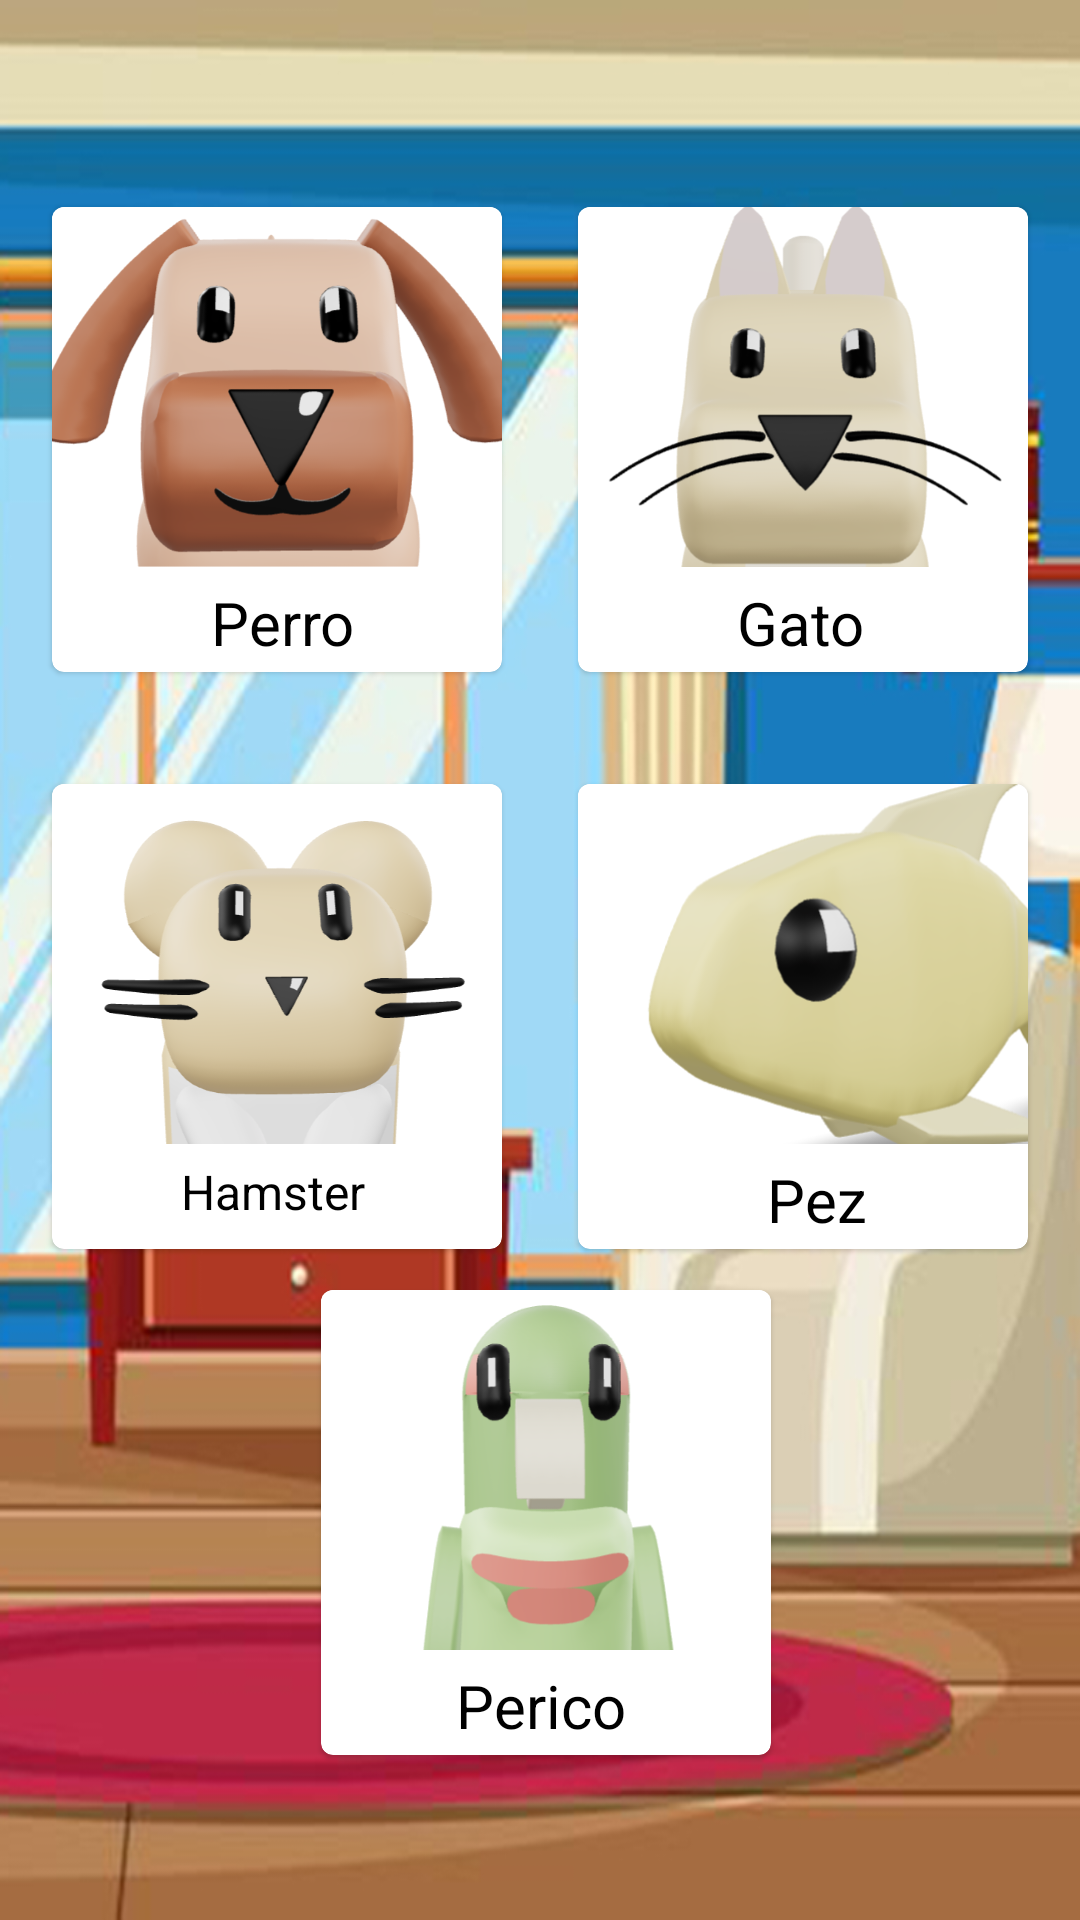

Write the Android layout XML for this screen, with the resource values it uses.
<!-- AndroidManifest.xml: application theme Theme.ModelViewer -->
<!-- res/layout/casa.xml -->
<?xml version="1.0" encoding="utf-8"?>
<androidx.constraintlayout.widget.ConstraintLayout xmlns:android="http://schemas.android.com/apk/res/android"
    xmlns:app="http://schemas.android.com/apk/res-auto"
    xmlns:tools="http://schemas.android.com/tools"
    android:layout_width="match_parent"
    android:layout_height="match_parent"
    android:background="@drawable/fondo_casa"
    tools:context=".ui.home.Casa">


    <com.google.android.material.card.MaterialCardView
            android:id="@+id/cardH"
        android:layout_width="150dp"
        android:layout_height="155dp"
            android:layout_margin="8dp"
            android:checkable="true"
            android:clickable="true"
            android:focusable="true"
            app:layout_constraintBottom_toBottomOf="parent"
            app:layout_constraintEnd_toStartOf="@+id/cardPez"
            app:layout_constraintHorizontal_bias="0.2"
            app:layout_constraintStart_toStartOf="parent"
            app:layout_constraintTop_toBottomOf="@+id/cardP"
            app:layout_constraintVertical_bias="0.120000005">

            <LinearLayout
                android:layout_width="match_parent"
                android:layout_height="match_parent"
                android:orientation="vertical">

                
                <ImageView
                    android:layout_width="match_parent"
                    android:layout_height="120dp"
                    android:scaleType="centerCrop"
                    app:srcCompat="@drawable/hamster" />

                <TextView
                    android:layout_width="64dp"
                    android:layout_height="wrap_content"
                    android:layout_gravity="center_horizontal"
                    android:text="Hamster"
                    android:textAppearance="?attr/textAppearanceTitleMedium"
                    android:textSize="16sp"
                    android:translationY="5dp" />

            </LinearLayout>

        </com.google.android.material.card.MaterialCardView>

    <com.google.android.material.card.MaterialCardView
        android:id="@+id/cardPerico"
        android:layout_width="150dp"
        android:layout_height="155dp"
        android:layout_margin="8dp"
        android:checkable="true"
        android:clickable="true"
        android:focusable="true"
        app:layout_constraintBottom_toBottomOf="parent"
        app:layout_constraintEnd_toEndOf="parent"
        app:layout_constraintHorizontal_bias="0.51"
        app:layout_constraintStart_toStartOf="parent"
        app:layout_constraintTop_toTopOf="parent"
        app:layout_constraintVertical_bias="0.9">

        <LinearLayout
            android:layout_width="match_parent"
            android:layout_height="match_parent"
            android:orientation="vertical">

            
            <ImageView
                android:layout_width="match_parent"
                android:layout_height="120dp"
                android:scaleType="centerCrop"
                app:srcCompat="@drawable/perico" />

            <TextView
                android:layout_width="70dp"
                android:layout_height="wrap_content"
                android:layout_gravity="center_horizontal"
                android:text="Perico"
                android:textAppearance="?attr/textAppearanceTitleMedium"
                android:textSize="20sp"
                android:translationX="5dp"
                android:translationY="5dp" />

        </LinearLayout>

    </com.google.android.material.card.MaterialCardView>

        <com.google.android.material.card.MaterialCardView
            android:id="@+id/cardG"
            android:layout_width="150dp"
            android:layout_height="155dp"
            android:layout_margin="8dp"
            android:checkable="true"
            android:clickable="true"
            android:focusable="true"
            app:layout_constraintBottom_toBottomOf="parent"
            app:layout_constraintEnd_toEndOf="parent"
            app:layout_constraintHorizontal_bias="0.9"
            app:layout_constraintStart_toEndOf="@+id/cardP"
            app:layout_constraintTop_toTopOf="parent"
            app:layout_constraintVertical_bias="0.13">

            <LinearLayout
                android:layout_width="match_parent"
                android:layout_height="match_parent"
                android:orientation="vertical">

                
                <ImageView
                    android:layout_width="match_parent"
                    android:layout_height="120dp"
                    android:scaleType="centerCrop"
                    app:srcCompat="@drawable/gato" />

                <TextView
                    android:layout_width="64dp"
                    android:layout_height="wrap_content"
                    android:layout_gravity="center_horizontal"
                    android:text="Gato"
                    android:textAppearance="?attr/textAppearanceTitleMedium"
                    android:textSize="20sp"
                    android:translationX="10dp"
                    android:translationY="5dp" />

            </LinearLayout>

        </com.google.android.material.card.MaterialCardView>

        <com.google.android.material.card.MaterialCardView
            android:id="@+id/cardPez"
            android:layout_width="150dp"
            android:layout_height="155dp"
            android:layout_margin="8dp"
            android:checkable="true"
            android:clickable="true"
            android:focusable="true"
            app:layout_constraintBottom_toBottomOf="parent"
            app:layout_constraintEnd_toEndOf="parent"
            app:layout_constraintHorizontal_bias="0.51"
            app:layout_constraintStart_toEndOf="@+id/cardH"
            app:layout_constraintTop_toBottomOf="@+id/cardG"
            app:layout_constraintVertical_bias="0.120000005">

            <LinearLayout
                android:layout_width="match_parent"
                android:layout_height="match_parent"
                android:orientation="vertical">

                
                <ImageView
                    android:layout_width="match_parent"
                    android:layout_height="120dp"
                    android:scaleType="centerCrop"
                    app:srcCompat="@drawable/pez" />

                <TextView
                    android:layout_width="64dp"
                    android:layout_height="wrap_content"
                    android:layout_gravity="center_horizontal"
                    android:text="Pez"
                    android:textAppearance="?attr/textAppearanceTitleMedium"
                    android:textSize="20sp"
                    android:translationX="20dp"
                    android:translationY="5dp" />

            </LinearLayout>

        </com.google.android.material.card.MaterialCardView>

        <com.google.android.material.card.MaterialCardView
            android:id="@+id/cardP"
            android:layout_width="150dp"
            android:layout_height="155dp"
            android:layout_margin="8dp"
            android:checkable="true"
            android:clickable="true"
            android:focusable="true"
            app:layout_constraintBottom_toBottomOf="parent"
            app:layout_constraintEnd_toStartOf="@+id/cardG"
            app:layout_constraintStart_toStartOf="parent"
            app:layout_constraintTop_toTopOf="parent"
            app:layout_constraintVertical_bias="0.13">

            <LinearLayout
                android:layout_width="match_parent"
                android:layout_height="match_parent"
                android:orientation="vertical">

                
                <ImageView
                    android:layout_width="match_parent"
                    android:layout_height="120dp"
                    android:scaleType="centerCrop"
                    app:srcCompat="@drawable/perrito" />

                <TextView
                    android:layout_width="64dp"
                    android:layout_height="wrap_content"
                    android:layout_gravity="center_horizontal"
                    android:text="Perro"
                    android:textAppearance="?attr/textAppearanceTitleMedium"
                    android:textSize="20sp"
                    android:translationX="10dp"
                    android:translationY="5dp" />

            </LinearLayout>

        </com.google.android.material.card.MaterialCardView>




</androidx.constraintlayout.widget.ConstraintLayout>
<!-- resources referenced by this layout -->
<resources>
  <!-- drawable fondo_casa: jpg bitmap (drawable-v24, 268100 bytes) -->
  <!-- drawable gato: png bitmap (drawable, 64220 bytes) -->
  <!-- drawable hamster: png bitmap (drawable-v24, 81543 bytes) -->
  <!-- drawable perico: png bitmap (drawable-v24, 61917 bytes) -->
  <!-- drawable perrito: png bitmap (drawable, 135276 bytes) -->
  <!-- drawable pez: png bitmap (drawable-v24, 74037 bytes) -->
  <style name="Theme.ModelViewer" parent="Theme.MaterialComponents.DayNight.DarkActionBar">
          
          <item name="colorPrimary">@color/purple_500</item>
          <item name="colorPrimaryVariant">@color/purple_700</item>
          <item name="colorOnPrimary">@color/white</item>
          
          <item name="colorSecondary">@color/teal_200</item>
          <item name="colorSecondaryVariant">@color/teal_700</item>
          <item name="colorOnSecondary">@color/black</item>
          
          <item name="android:statusBarColor" tools:targetApi="l">?attr/colorPrimaryVariant</item>
          
      </style>
  <color name="purple_500">#FF6200EE</color>
  <color name="purple_700">#FF3700B3</color>
  <color name="white">#FFFFFFFF</color>
  <color name="teal_200">#FF03DAC5</color>
  <color name="teal_700">#FF018786</color>
  <color name="black">#FF000000</color>
</resources>
